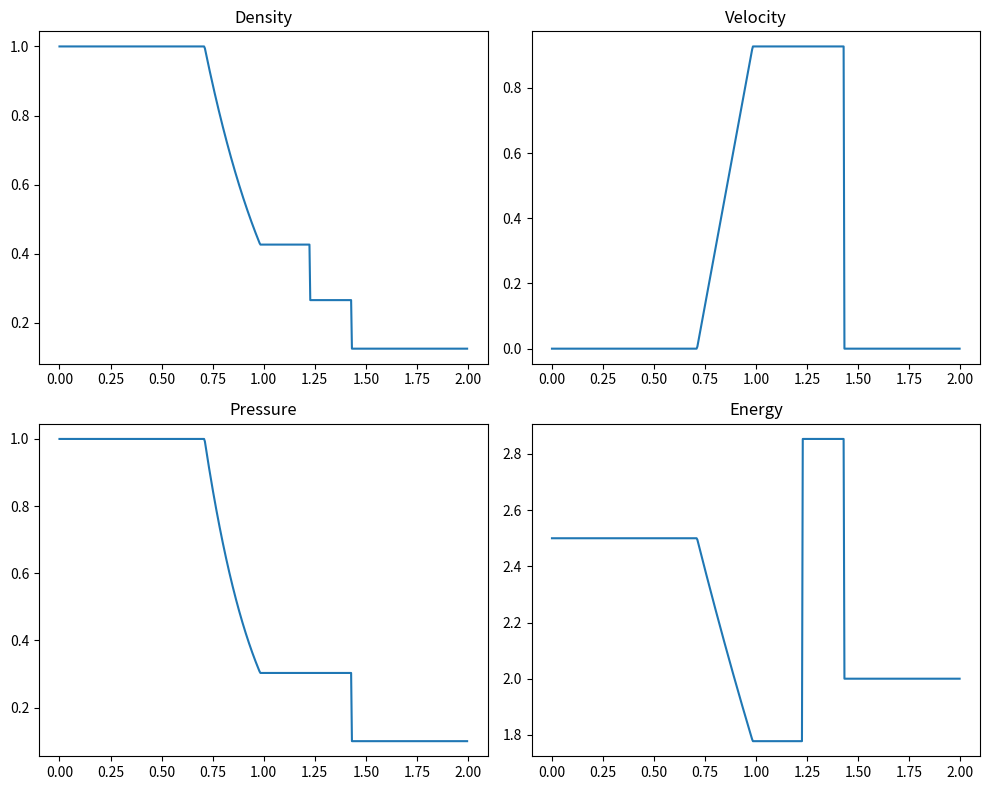

Generate this figure with matplotlib:
"""
Program calculates the exact solution to Sod-shock tube class
problems -- namely shock tubes which produce shocks, contact
discontinuities, and rarefraction waves.

Solution is computed at locations x at time t. (Though   
due to self-similarity, the exact solution is identical for
identical values of x/t). Output to the file 'exact_sod.out'
is in the format

     x position, density, velocity, pressure

NOTE : Since the post-shock flow is nonadiabatic, whereas
the flow inside the rarefaction fan is adiabatic, the problem
is not left-right symmetric. In particular, the high-density
initial state MUST BE input on the left side.

[redacted]
"""

import numpy as np
from scipy import optimize
import matplotlib.pyplot as plt

# xmax determines the size of the computational domain (-xmax, +xmax).
# numcells determines the number of cells in the output table.          

gamma   = 1.4
mu2     = (gamma - 1.) / (gamma + 1.)
xmin  = 0.
xmax 	= 2.
xmid = (xmax - xmin) / 2.
numcells= 500
     
# Define the time of the problem.

t = 2.45e-1
 
# Define the Sod problem initial conditions for the left and right states.

pl = 1.
pr = 1.e-1

rhol = 1.
rhor = 1.25e-1      

# Define sound speeds for the left and right sides of tube.

cl = np.sqrt (gamma * pl / rhol)
cr = np.sqrt (gamma * pr / rhor)

# Solve for the postshock pressure pm.

def func(pm):
    return -2*cl*(1 - (pm/pl)**((-1 + gamma)/(2*gamma))) / -(cr*(-1 + gamma)) - (-1 + pm/pr)*((1 - mu2)/(gamma*(mu2 + pm/pr)))**0.5

pm = optimize.bisect(func, pr, pl, xtol=1.e-16)
#pm = rtbis (pr, pl, 1.e-16)

# Define the density to the left of the contact discontinuity rhoml.
 
rhoml = rhol * (pm / pl) ** (1. / gamma)

# Define the postshock fluid velocity vm.

vm = 2. * cl / (gamma - 1.) * (1. - (pm / pl) ** ( (gamma - 1.) / (2. * gamma) ))

# Define the postshock density rhomr.

rhomr = rhor *  ( (pm + mu2 * pr) / (pr + mu2 * pm) )

# Define the shock velocity vs.

vs = vm / (1. - rhor / rhomr) 

# Define the velocity of the rarefraction tail, vt.

vt = cl - vm / (1. - mu2) 

# Output tables of density, velocity, and pressure at time t.
density = np.empty(numcells)
pressure = np.empty(numcells)
velocity = np.empty(numcells)
coords = np.empty(numcells)
xdelta = xmax - xmin

for i in range(numcells):
   
    x = xmin + xdelta * i / numcells
    coords[i] = x

    x -= xmid
 
    if (x <= - cl * t):
        density[i] = rhol
    elif (x <= -vt * t):
        density[i] = rhol * (-mu2 * (x / (cl * t) ) + (1 - mu2) ) ** (2. / (gamma - 1.)) 
    elif (x <= vm * t):
        density[i] = rhoml
    elif (x <= vs * t):
        density[i] = rhomr
    else:
        density[i] = rhor
    
    if (x <= - cl * t):
        pressure[i] = pl
    elif (x <= -vt * t):
        pressure[i] = pl * (-mu2 * (x / (cl * t) ) + (1 - mu2) ) ** (2. * gamma / (gamma - 1.))
    elif (x <= vs * t):
        pressure[i] = pm 
    else:            
        pressure[i] = pr
    
    if (x <= -cl * t):
        velocity[i] = 0.0
    elif (x <= -vt * t):
        velocity[i] = (1 - mu2) * (x / t + cl)
    elif (x <= vs * t):
        velocity[i] = vm
    else: 
        velocity[i] = 0.0

energy = pressure / density / (gamma - 1.)
    
fig, ax = plt.subplots(2, 2, figsize=(10, 8))
ax[0, 0].plot(coords, density)
ax[0, 0].set_title('Density')

ax[0, 1].plot(coords, velocity)
ax[0, 1].set_title('Velocity')

ax[1, 0].plot(coords, pressure)
ax[1, 0].set_title('Pressure')

ax[1, 1].plot(coords, energy)
ax[1, 1].set_title('Energy')

#ax[1, 1].plot(x, -y)
#ax[1, 1].set_title('Plot 4')

# Improve layout
plt.tight_layout()
plt.show()



"""

  10  format (E22.16, ' ', E22.16, ' ', E22.16, ' ', E22.16)  
                    
      End



      function func (pm)

*//////////////////////////////////////////////////////////////////////
*/
*/  func is obtained from an identity matching the post-shocked      
*/  pressure to the post-rarefraction pressure (true since there is
*/  no pressure jump across the contact discontinuity). We use it to
*/  numerically solve for pm given the left and right initial states.
*/
*//////////////////////////////////////////////////////////////////////
 

      implicit none

      real*8 func, pm 
      real*8 gamma, mu2
 
      parameter (gamma   =    1.4)
      parameter (mu2     =   (gamma - 1.) / (gamma + 1.))
   
      real*8 pl, pr, rhol, rhor, cl, cr
 
      common/block1/ pl, pr, rhol, rhor, cl, cr


      func = -2*cl*(1 - (pm/pl)**((-1 + gamma)/(2*gamma)))/
     &    -   (cr*(-1 + gamma)) + 
     &    -  (-1 + pm/pr)*((1 - mu2)/(gamma*(mu2 + pm/pr)))**0.5
      return

      end 
  
      FUNCTION rtbis(x1,x2,xacc)

*/////////////////////////////////////////////////////////////////////////
*/
*/ rtbis is borrowed from Numerical Recipes. It is a bisection algorithm,
*/ which we use to solve for pm using a call to func.
*/
*/ Note that the arguments to rtbis have been altered and the value of
*/ JMAX increased. Otherwise, it is identical to the NR version.
*/
*/////////////////////////////////////////////////////////////////////////

      INTEGER JMAX
      REAL*8 rtbis,x1,x2,xacc,func
      EXTERNAL func
      PARAMETER (JMAX=100)
      INTEGER j
      REAL*8 dx,f,fmid,xmid
      fmid=func(x2)
      f=func(x1)
      if(f*fmid.ge.0.) then
        print *, 'root must be bracketed in rtbis'
        stop
      endif
      if(f.lt.0.)then
        rtbis=x1
        dx=x2-x1
      else
        rtbis=x2
        dx=x1-x2
      endif
      do 11 j=1,JMAX
        dx=dx*5.D-1
        xmid=rtbis+dx
        fmid=func(xmid)
        if(fmid.le.0.)rtbis=xmid
        if(dabs(dx).lt.xacc .or. fmid.eq.0.) return
11    continue
      print *, 'too many bisections in rtbis'
      END
"""
